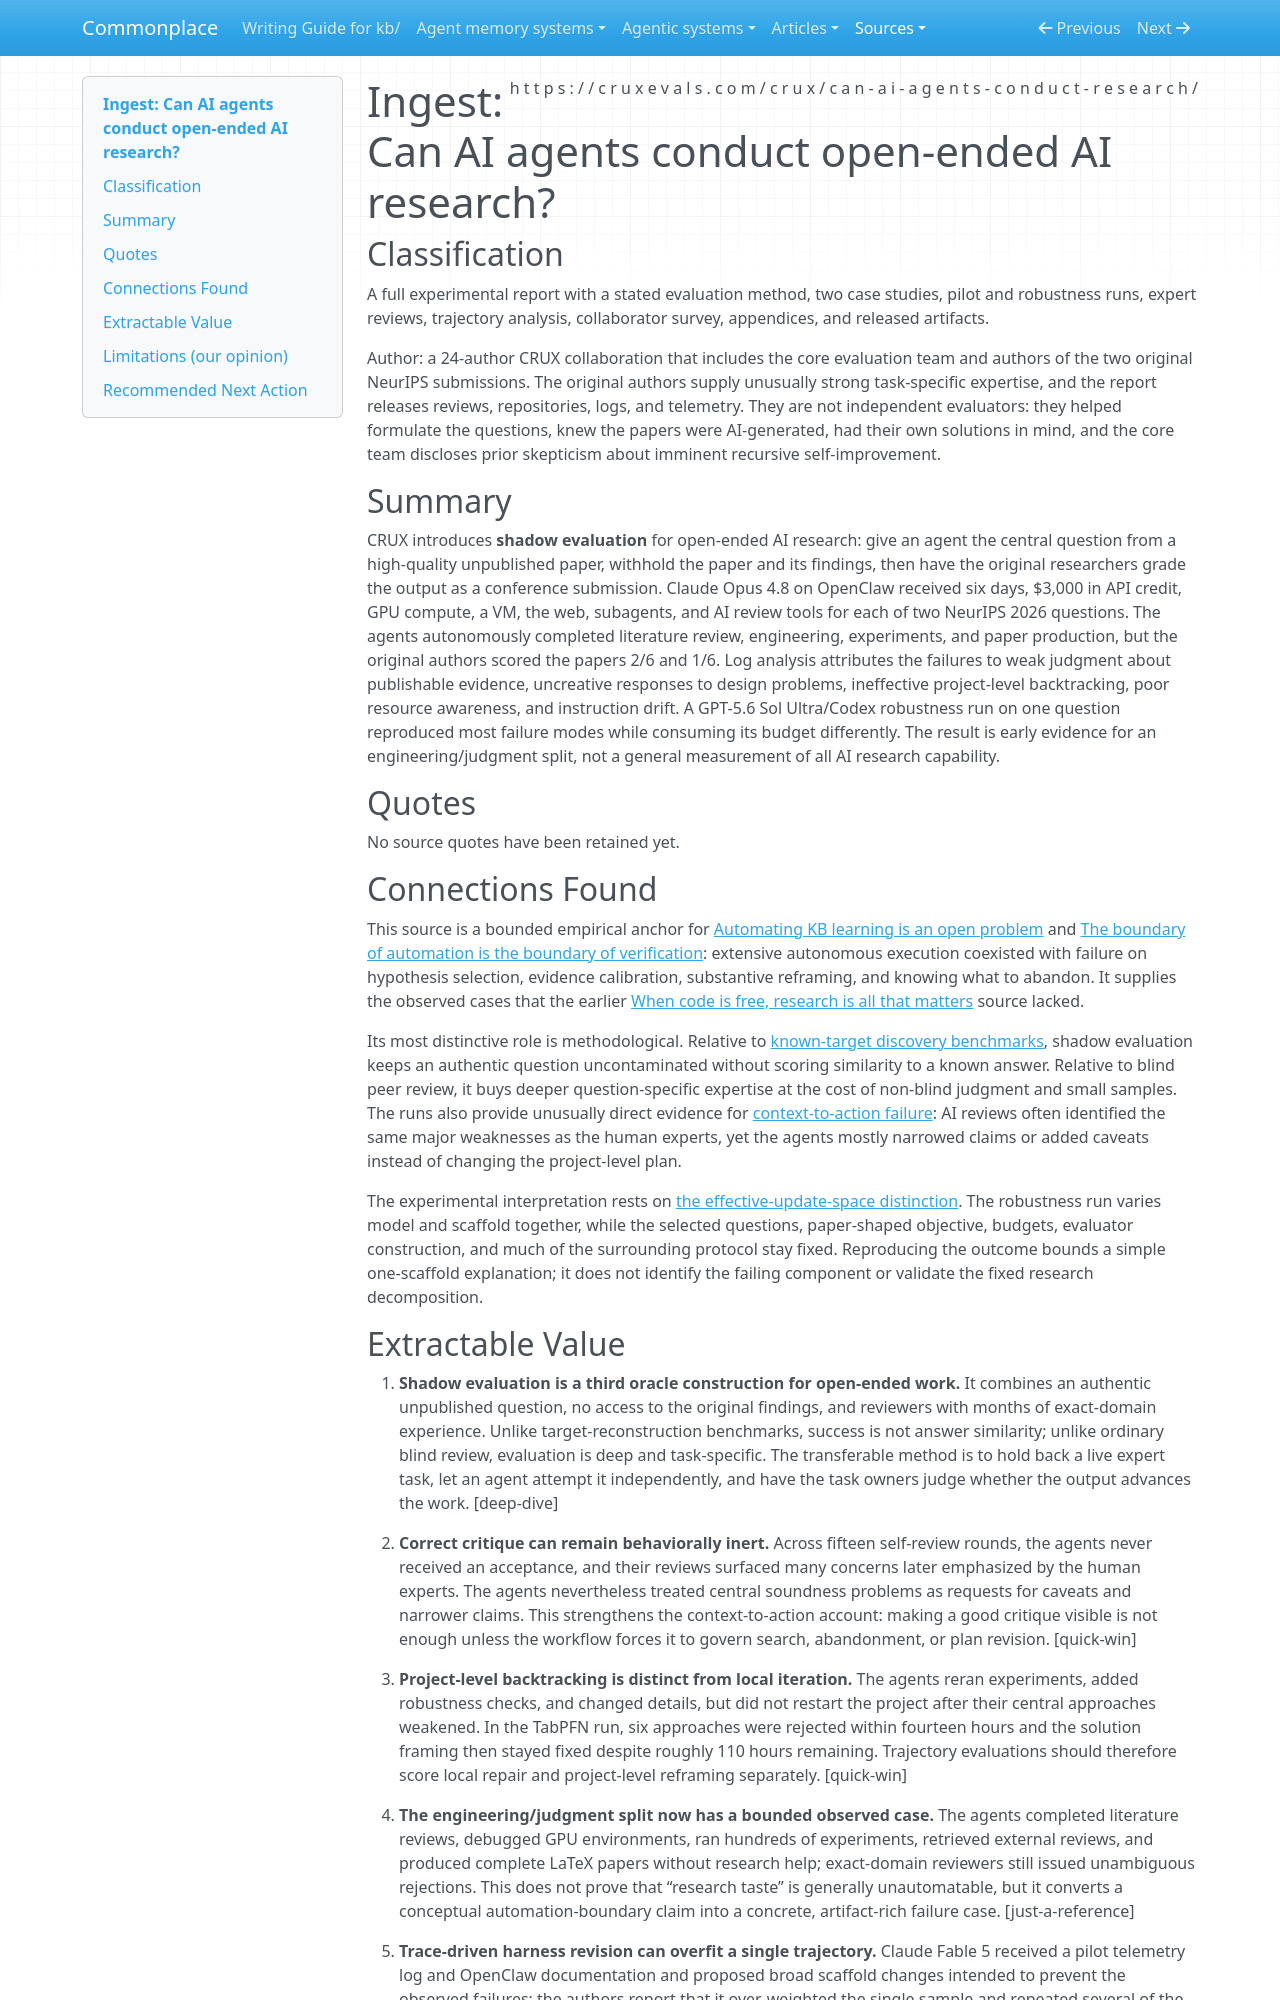

repository: zby/commonplace · page: sources/can-ai-agents-conduct-open-ended-ai-research.ingest/index.html · generator: mkdocs

---
description: "CRUX shadow evaluations expose a gap between autonomous research engineering and open-ended judgment while supplying an expert-oracle design for uncontaminated tasks."
source: https://cruxevals.com/crux/can-ai-agents-conduct-research/
captured: "2026-08-06"
capture: web-fetch
genre: scientific-paper
snapshot_sha256: 30039326a8a20447520366924f33589d57459ad71fbe385d1b5402497864bdf8
ingested: "2026-08-06"
type: types/ingest-report.md
domains: [agent-evaluation, scientific-discovery, oracle-theory, context-engineering]
---

# Ingest: Can AI agents conduct open-ended AI research?

## Classification

A full experimental report with a stated evaluation method, two case studies, pilot and robustness runs, expert reviews, trajectory analysis, collaborator survey, appendices, and released artifacts.

Author: a 24-author CRUX collaboration that includes the core evaluation team and authors of the two original NeurIPS submissions. The original authors supply unusually strong task-specific expertise, and the report releases reviews, repositories, logs, and telemetry. They are not independent evaluators: they helped formulate the questions, knew the papers were AI-generated, had their own solutions in mind, and the core team discloses prior skepticism about imminent recursive self-improvement.

## Summary

CRUX introduces **shadow evaluation** for open-ended AI research: give an agent the central question from a high-quality unpublished paper, withhold the paper and its findings, then have the original researchers grade the output as a conference submission. Claude Opus 4.8 on OpenClaw received six days, $3,000 in API credit, GPU compute, a VM, the web, subagents, and AI review tools for each of two NeurIPS 2026 questions. The agents autonomously completed literature review, engineering, experiments, and paper production, but the original authors scored the papers 2/6 and 1/6. Log analysis attributes the failures to weak judgment about publishable evidence, uncreative responses to design problems, ineffective project-level backtracking, poor resource awareness, and instruction drift. A GPT-5.6 Sol Ultra/Codex robustness run on one question reproduced most failure modes while consuming its budget differently. The result is early evidence for an engineering/judgment split, not a general measurement of all AI research capability.

## Quotes

No source quotes have been retained yet.

## Connections Found

This source is a bounded empirical anchor for [Automating KB learning is an open problem](../theory/questions/what-gaps-remain-in-our-learning-loop.md) and [The boundary of automation is the boundary of verification](../theory/the-boundary-of-automation-is-the-boundary-of-verification.md): extensive autonomous execution coexisted with failure on hypothesis selection, evidence calibration, substantive reframing, and knowing what to abandon. It supplies the observed cases that the earlier [When code is free, research is all that matters](./when-code-is-free-research-is-all-that-matters-2031072399731675.ingest.md) source lacked.

Its most distinctive role is methodological. Relative to [known-target discovery benchmarks](../theory/known-target-discovery-benchmarks-show-reachability-not-discovery.md), shadow evaluation keeps an authentic question uncontaminated without scoring similarity to a known answer. Relative to blind peer review, it buys deeper question-specific expertise at the cost of non-blind judgment and small samples. The runs also provide unusually direct evidence for [context-to-action failure](../theory/knowledge-storage-does-not-imply-contextual-activation.md): AI reviews often identified the same major weaknesses as the human experts, yet the agents mostly narrowed claims or added caveats instead of changing the project-level plan.

The experimental interpretation rests on [the effective-update-space distinction](../theory/learning-inside-a-fixed-decomposition-inherits-its-mistakes.md). The robustness run varies model and scaffold together, while the selected questions, paper-shaped objective, budgets, evaluator construction, and much of the surrounding protocol stay fixed. Reproducing the outcome bounds a simple one-scaffold explanation; it does not identify the failing component or validate the fixed research decomposition.
